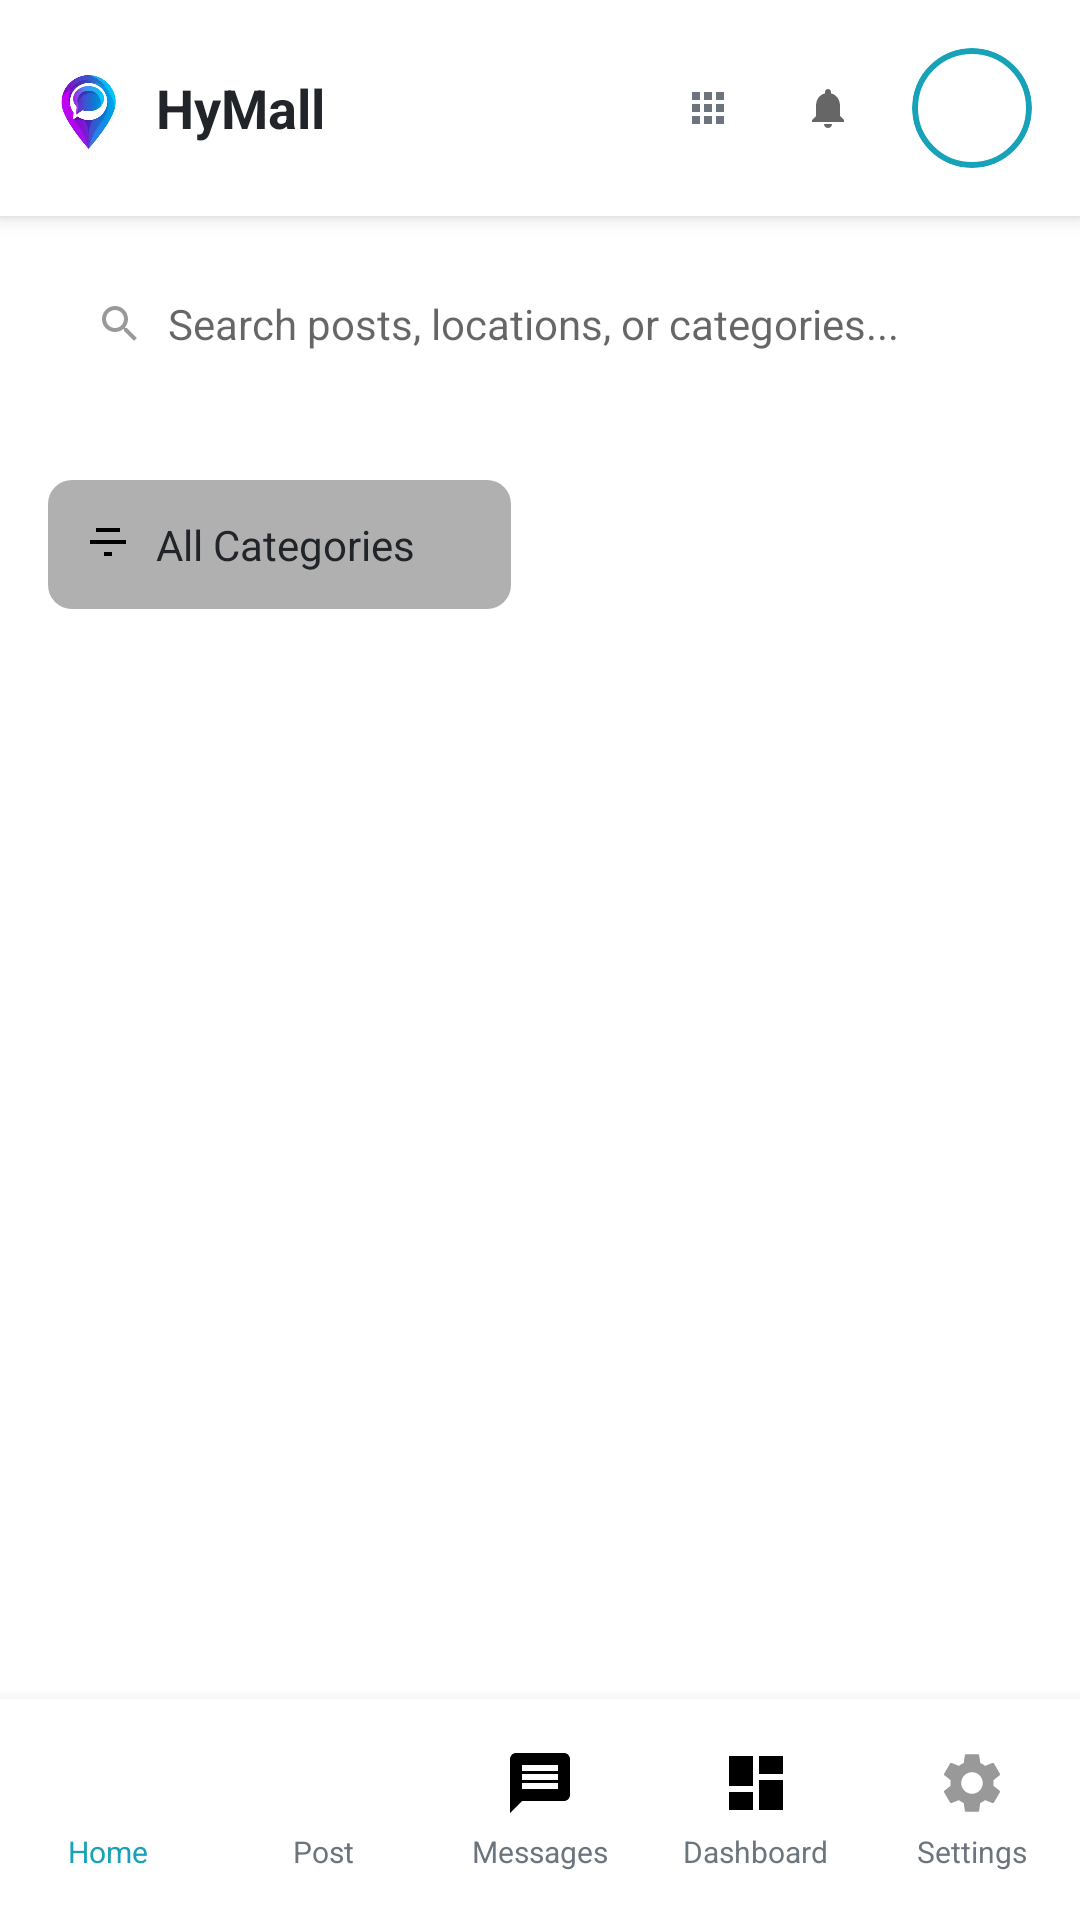

Produce the Android XML layout that renders to this screen, including the resource entries it uses.
<!-- AndroidManifest.xml: activity theme AppTheme -->
<!-- res/layout/activity_tenant_dashboard.xml -->
<?xml version="1.0" encoding="utf-8"?>
<RelativeLayout xmlns:android="http://schemas.android.com/apk/res/android"
    xmlns:app="http://schemas.android.com/apk/res-auto"
    android:layout_width="match_parent"
    android:layout_height="match_parent"
    android:background="@color/background_light">

    
    <LinearLayout
        android:id="@+id/header_container"
        android:layout_width="match_parent"
        android:layout_height="wrap_content"
        android:orientation="horizontal"
        android:padding="16dp"
        android:background="@android:color/white"
        android:elevation="4dp"
        android:gravity="center_vertical">

        
        <LinearLayout
            android:layout_width="wrap_content"
            android:layout_height="wrap_content"
            android:orientation="horizontal"
            android:gravity="center_vertical">

            <ImageView
                android:layout_width="28dp"
                android:layout_height="28dp"
                android:src="@drawable/hymall_icon"
                android:layout_marginEnd="8dp" />

            <TextView
                android:layout_width="wrap_content"
                android:layout_height="wrap_content"
                android:text="HyMall"
                android:textSize="18sp"
                android:textStyle="bold"
                android:textColor="@color/text_primary" />
        </LinearLayout>

        
        <View
            android:layout_width="0dp"
            android:layout_height="1dp"
            android:layout_weight="1" />

        
        <ImageView
            android:id="@+id/btn_quick_actions"
            android:layout_width="24dp"
            android:layout_height="24dp"
            android:src="@drawable/ic_grid_apps"
            android:layout_marginEnd="16dp"
            android:background="?android:attr/selectableItemBackgroundBorderless"
            android:padding="4dp" />

        <ImageView
            android:id="@+id/btn_notifications"
            android:layout_width="24dp"
            android:layout_height="24dp"
            android:src="@drawable/ic_notifications"
            android:layout_marginEnd="16dp"
            android:background="?android:attr/selectableItemBackgroundBorderless"
            android:padding="4dp" />

        <ImageView
            android:id="@+id/btn_profile"
            android:layout_width="40dp"
            android:layout_height="40dp"
            android:src="@drawable/placeholder"
            android:scaleType="centerCrop"
            android:background="@drawable/profile_circle_background"
            android:clipToOutline="true"
            android:padding="2dp"/>
    </LinearLayout>

    
    <LinearLayout
        android:id="@+id/search_container"
        android:layout_width="match_parent"
        android:layout_height="wrap_content"
        android:layout_below="@id/header_container"
        android:padding="16dp"
        android:background="@android:color/white">

        <EditText
            android:layout_width="match_parent"
            android:layout_height="40dp"
            android:hint="Search posts, locations, or categories..."
            android:background="@drawable/search_background"
            android:paddingStart="16dp"
            android:paddingEnd="16dp"
            android:textSize="14sp"
            android:drawableStart="@drawable/ic_search_small"
            android:drawablePadding="8dp" />
    </LinearLayout>

    
    <LinearLayout
        android:id="@+id/category_filter_container"
        android:layout_width="wrap_content"
        android:layout_height="wrap_content"
        android:layout_below="@id/search_container"
        android:orientation="horizontal"
        android:background="@drawable/filter_background"
        android:padding="12dp"
        android:gravity="center_vertical"
        android:clickable="true"
        android:focusable="true"
        android:layout_margin="16dp">

        <ImageView
            android:layout_width="16dp"
            android:layout_height="16dp"
            android:src="@drawable/ic_filter"
            android:layout_marginEnd="8dp"
            app:tint="@color/text_secondary" />

        <TextView
            android:id="@+id/tv_selected_category"
            android:layout_width="wrap_content"
            android:layout_height="wrap_content"
            android:text="All Categories"
            android:textSize="14sp"
            android:textColor="@color/text_primary"
            android:layout_marginEnd="8dp" />

        <ImageView
            android:layout_width="12dp"
            android:layout_height="12dp"
            android:src="@drawable/ic_arrow_drop_down"
            app:tint="@color/text_secondary" />
    </LinearLayout>

    
    <androidx.recyclerview.widget.RecyclerView
        android:id="@+id/recycler_posts"
        android:layout_width="match_parent"
        android:layout_height="0dp"
        android:layout_below="@id/category_filter_container"
        android:layout_above="@id/bottom_navigation"
        android:clipToPadding="false"
        android:padding="16dp"/>

    
    <LinearLayout
        android:id="@+id/bottom_navigation"
        android:layout_width="match_parent"
        android:layout_height="wrap_content"
        android:layout_alignParentBottom="true"
        android:orientation="horizontal"
        android:background="@android:color/white"
        android:elevation="8dp"
        android:paddingTop="8dp"
        android:paddingBottom="8dp">

        
        <LinearLayout
            android:id="@+id/nav_home"
            android:layout_width="0dp"
            android:layout_height="wrap_content"
            android:layout_weight="1"
            android:orientation="vertical"
            android:gravity="center"
            android:padding="8dp"
            android:background="?android:attr/selectableItemBackgroundBorderless">

            <ImageView
                android:layout_width="24dp"
                android:layout_height="24dp"
                android:src="@drawable/ic_home"
                android:layout_marginBottom="4dp"
                app:tint="@color/primary" />

            <TextView
                android:layout_width="wrap_content"
                android:layout_height="wrap_content"
                android:text="Home"
                android:textSize="10sp"
                android:textColor="@color/primary" />
        </LinearLayout>

        
        <LinearLayout
            android:id="@+id/nav_post"
            android:layout_width="0dp"
            android:layout_height="wrap_content"
            android:layout_weight="1"
            android:orientation="vertical"
            android:gravity="center"
            android:padding="8dp"
            android:background="?android:attr/selectableItemBackgroundBorderless">

            <ImageView
                android:layout_width="24dp"
                android:layout_height="24dp"
                android:src="@drawable/ic_post"
                android:layout_marginBottom="4dp"
                app:tint="@color/text_secondary" />

            <TextView
                android:layout_width="wrap_content"
                android:layout_height="wrap_content"
                android:text="Post"
                android:textSize="10sp"
                android:textColor="@color/text_secondary" />
        </LinearLayout>

        
        <LinearLayout
            android:id="@+id/nav_messages"
            android:layout_width="0dp"
            android:layout_height="wrap_content"
            android:layout_weight="1"
            android:orientation="vertical"
            android:gravity="center"
            android:padding="8dp"
            android:background="?android:attr/selectableItemBackgroundBorderless">

            <ImageView
                android:layout_width="24dp"
                android:layout_height="24dp"
                android:src="@drawable/ic_messages"
                android:layout_marginBottom="4dp"
                app:tint="@color/text_secondary" />

            <TextView
                android:layout_width="wrap_content"
                android:layout_height="wrap_content"
                android:text="Messages"
                android:textSize="10sp"
                android:textColor="@color/text_secondary" />
        </LinearLayout>

        
        <LinearLayout
            android:id="@+id/nav_dashboard"
            android:layout_width="0dp"
            android:layout_height="wrap_content"
            android:layout_weight="1"
            android:orientation="vertical"
            android:gravity="center"
            android:padding="8dp"
            android:background="?android:attr/selectableItemBackgroundBorderless">

            <ImageView
                android:layout_width="24dp"
                android:layout_height="24dp"
                android:src="@drawable/ic_dashboard"
                android:layout_marginBottom="4dp"
                app:tint="@color/text_secondary" />

            <TextView
                android:layout_width="wrap_content"
                android:layout_height="wrap_content"
                android:text="Dashboard"
                android:textSize="10sp"
                android:textColor="@color/text_secondary" />
        </LinearLayout>

        
        <LinearLayout
            android:id="@+id/nav_settings"
            android:layout_width="0dp"
            android:layout_height="wrap_content"
            android:layout_weight="1"
            android:orientation="vertical"
            android:gravity="center"
            android:padding="8dp"
            android:background="?android:attr/selectableItemBackgroundBorderless">

            <ImageView
                android:layout_width="24dp"
                android:layout_height="24dp"
                android:src="@drawable/ic_settings"
                android:layout_marginBottom="4dp"
                app:tint="@color/text_secondary" />

            <TextView
                android:layout_width="wrap_content"
                android:layout_height="wrap_content"
                android:text="Settings"
                android:textSize="10sp"
                android:textColor="@color/text_secondary" />
        </LinearLayout>

    </LinearLayout>

</RelativeLayout>
<!-- resources referenced by this layout -->
<resources>
  <color name="background_light">#FFFFFF</color>
  <color name="primary">#17A2B8</color>
  <color name="text_primary">#212529</color>
  <color name="text_secondary">#6C757D</color>
  <!-- drawable filter_background (drawable) -->
  <shape xmlns:android="http://schemas.android.com/apk/res/android"
      android:shape="rectangle">
      <solid android:color="#B0B0B0" /> 
      <corners android:radius="8dp" />
      <padding
          android:left="8dp"
          android:top="4dp"
          android:right="8dp"
          android:bottom="4dp" />
  </shape>
  <!-- drawable ic_dashboard (drawable) -->
  <vector xmlns:android="http://schemas.android.com/apk/res/android"
      android:width="24dp"
      android:height="24dp"
      android:viewportWidth="24"
      android:viewportHeight="24">
      <path
          android:fillColor="#000000"
          android:pathData="M3,13h8V3H3v10zm0,8h8v-6H3v6zm10,0h8v-10h-8v10zm0,-18v6h8V3h-8z"/>
  </vector>
  <!-- drawable ic_filter (drawable) -->
  <vector xmlns:android="http://schemas.android.com/apk/res/android"
      android:width="24dp"
      android:height="24dp"
      android:viewportWidth="24"
      android:viewportHeight="24">
      <path
          android:fillColor="#000000"
          android:pathData="M10,18h4v-2h-4v2zm-7,-8v2h18v-2h-18zm3,-6v2h12v-2h-12z"/>
  </vector>
  <!-- drawable ic_grid_apps (drawable) -->
  <vector xmlns:android="http://schemas.android.com/apk/res/android"
      android:width="24dp"
      android:height="24dp"
      android:viewportWidth="24"
      android:viewportHeight="24">
      <path
          android:fillColor="@color/text_secondary"
          android:pathData="M4,8h4V4H4V8zM10,20h4v-4h-4V20zM4,20h4v-4H4V20zM4,14h4v-4H4V14zM10,14h4v-4h-4V14zM16,4v4h4V4H16zM10,8h4V4h-4V8zM16,14h4v-4h-4V14zM16,20h4v-4h-4V20z"/>
  </vector>
  <!-- drawable ic_messages (drawable) -->
  <vector xmlns:android="http://schemas.android.com/apk/res/android"
      android:width="24dp"
      android:height="24dp"
      android:viewportWidth="24"
      android:viewportHeight="24">
      <path
          android:fillColor="#000000"
          android:pathData="M20,2H4c-1.1,0 -2,0.9 -2,2v18l4,-4h14c1.1,0 2,-0.9 2,-2V4c0,-1.1 -0.9,-2 -2,-2zM18,14H6v-2h12v2zm0,-3H6V9h12v2zm0,-3H6V6h12v2z"/>
  </vector>
  <!-- drawable ic_post (drawable) -->
  <?xml version="1.0" encoding="utf-8"?>
  <vector xmlns:android="http://schemas.android.com/apk/res/android"
      android:width="20dp"
      android:height="20dp"
      android:viewportWidth="24"
      android:viewportHeight="24">
  
      
      <path
          android:fillColor="#ffffff"
          android:pathData="M2,21L23,12 2,3 2,10l15,2-15,2z"/>
  </vector>
  <!-- drawable profile_circle_background (drawable) -->
  <shape xmlns:android="http://schemas.android.com/apk/res/android"
      android:shape="oval">
      <solid android:color="@color/background_light" />
      <stroke
          android:width="2dp"
          android:color="@color/primary" />
  </shape>
  <!-- drawable search_background (drawable) -->
  <?xml version="1.0" encoding="utf-8"?>
  <shape xmlns:android="http://schemas.android.com/apk/res/android"
      android:shape="rectangle">
      <solid android:color="@color/background_light" />
      <corners android:radius="20dp" />
  </shape>
  <style name="AppTheme" parent="Theme.AppCompat.Light.NoActionBar">
          <item name="colorPrimary">@color/progress_color</item>
          <item name="colorPrimaryDark">@color/logo_gradient_start</item>
          <item name="colorAccent">@color/progress_color</item>
          <item name="android:windowBackground">@android:color/white</item>
      </style>
  <color name="progress_color">#3498DB</color>
  <color name="logo_gradient_start">#9B59B6</color>
</resources>
